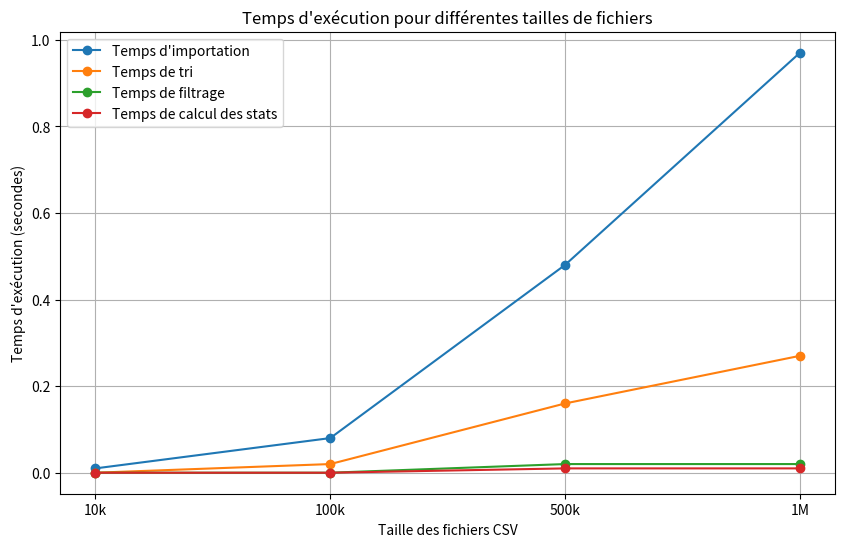

The matplotlib source for this figure:
import os
import matplotlib.pyplot as plt

# Vérifier si le dossier 'resultats' existe, sinon le créer
if not os.path.exists('resultats'):
    os.makedirs('resultats')

# Données d'exécution
taille_fichiers = ['10k', '100k', '500k', '1M']
temps_import = [0.01, 0.08, 0.48, 0.97]
temps_tri = [0.00, 0.02, 0.16, 0.27]
temps_filtrage = [0.00, 0.00, 0.02, 0.02]
temps_stats = [0.00, 0.00, 0.01, 0.01]

# Création des graphiques
plt.figure(figsize=(10, 6))

plt.plot(taille_fichiers, temps_import, label='Temps d\'importation', marker='o')
plt.plot(taille_fichiers, temps_tri, label='Temps de tri', marker='o')
plt.plot(taille_fichiers, temps_filtrage, label='Temps de filtrage', marker='o')
plt.plot(taille_fichiers, temps_stats, label='Temps de calcul des stats', marker='o')

plt.xlabel('Taille des fichiers CSV')
plt.ylabel('Temps d\'exécution (secondes)')
plt.title('Temps d\'exécution pour différentes tailles de fichiers')
plt.legend()
plt.grid(True)

# Sauvegarder le graphique
plt.savefig('resultats/temps_execution.png')
plt.show()

